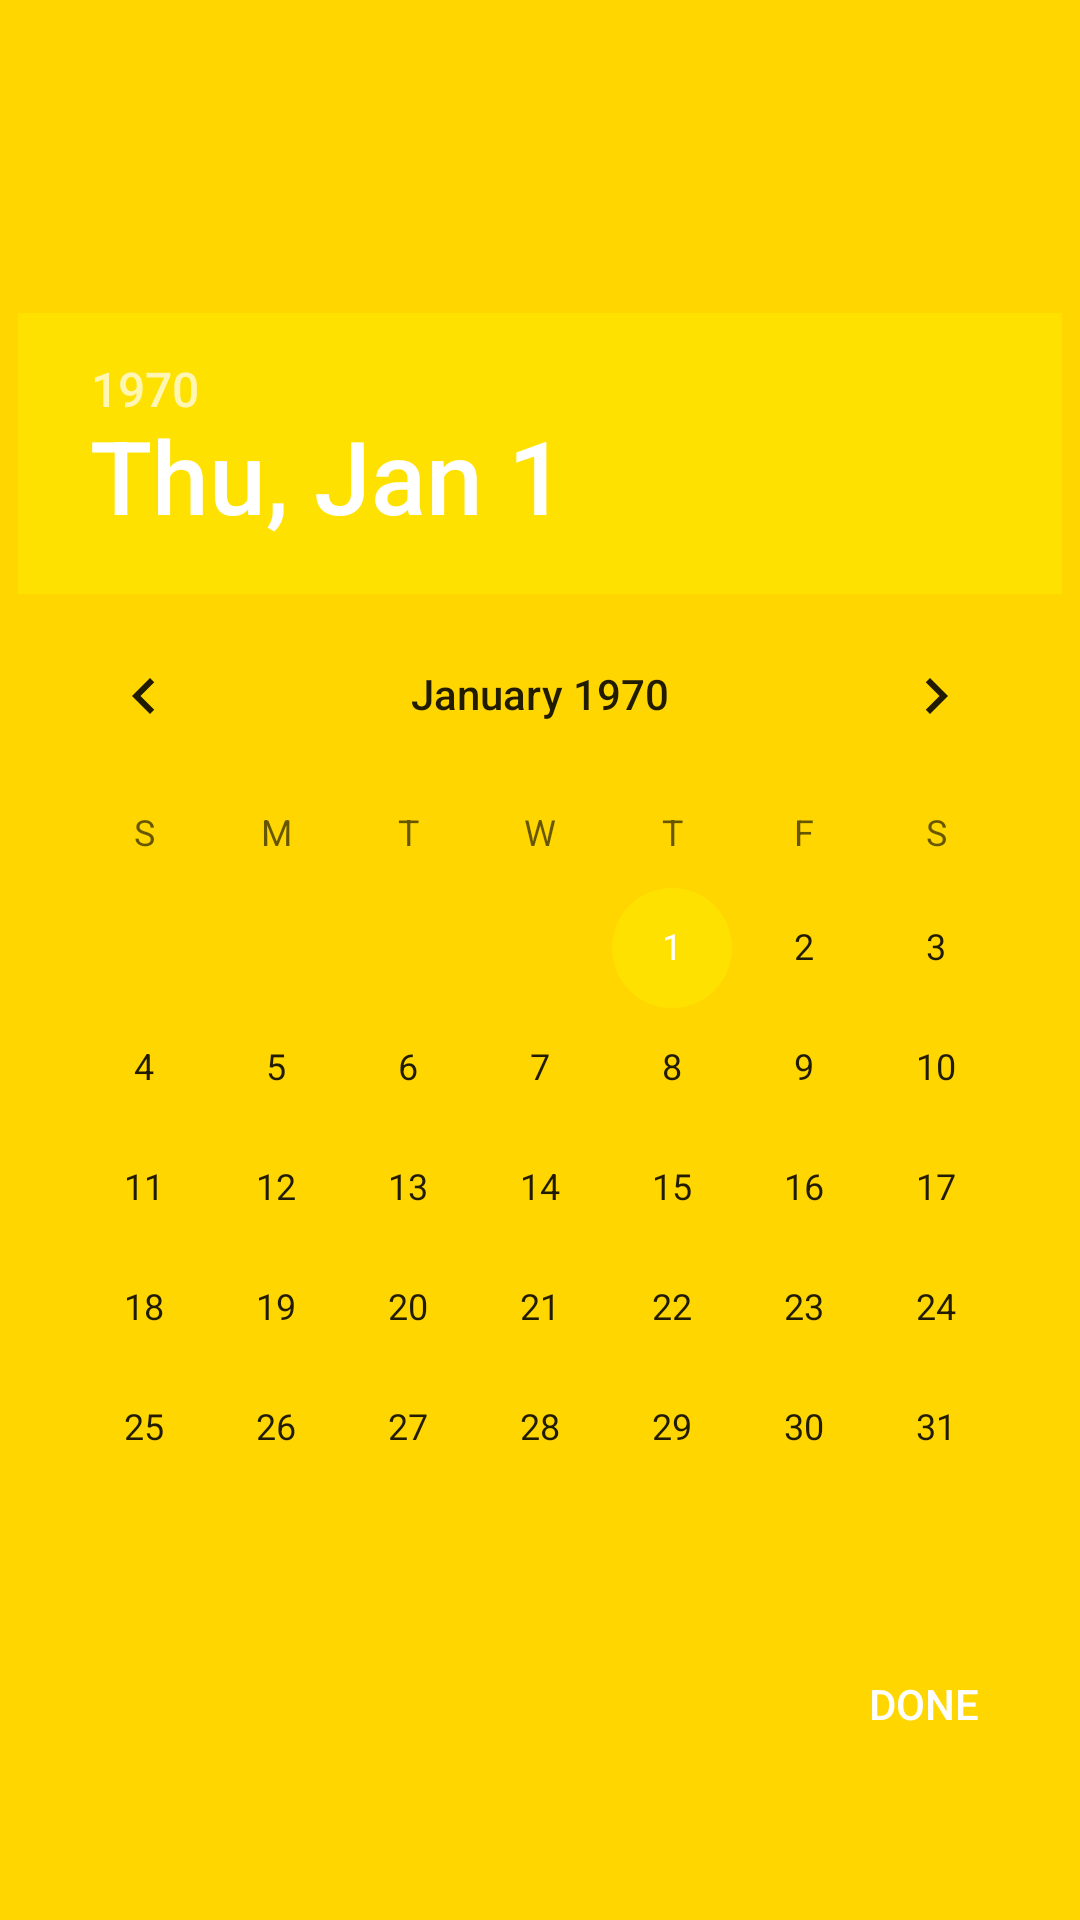

The Android layout XML behind this screen, and the referenced resources:
<!-- AndroidManifest.xml: application theme AppTheme -->
<!-- res/layout/date_picker_dialog.xml -->
<?xml version="1.0" encoding="utf-8"?>
<android.support.constraint.ConstraintLayout
    xmlns:android="http://schemas.android.com/apk/res/android"
    xmlns:app="http://schemas.android.com/apk/res-auto"
    xmlns:tools="http://schemas.android.com/tools"
    android:layout_width="match_parent"
    android:layout_height="match_parent"
    android:background="@color/primaryDark2">

    <DatePicker
        android:id="@+id/date_calender"
        android:layout_width="wrap_content"
        android:layout_height="wrap_content"
        android:layout_marginStart="8dp"
        android:layout_marginLeft="8dp"
        android:layout_marginTop="8dp"
        android:layout_marginEnd="8dp"
        android:layout_marginRight="8dp"
        android:layout_marginBottom="8dp"
        app:layout_constraintBottom_toBottomOf="parent"
        app:layout_constraintEnd_toEndOf="parent"
        app:layout_constraintStart_toStartOf="parent"
        app:layout_constraintTop_toTopOf="parent">

    </DatePicker>
    <TimePicker
        android:id="@+id/time_calender"
        android:layout_width="wrap_content"
        android:layout_height="wrap_content"
        android:layout_marginStart="8dp"
        android:layout_marginLeft="8dp"
        android:layout_marginTop="8dp"
        android:layout_marginEnd="8dp"
        android:layout_marginRight="8dp"
        android:layout_marginBottom="8dp"
        app:layout_constraintBottom_toBottomOf="parent"
        app:layout_constraintEnd_toEndOf="parent"
        app:layout_constraintStart_toStartOf="parent"
        app:layout_constraintTop_toTopOf="parent"
        android:visibility="gone">

    </TimePicker>

    <Button
        android:id="@+id/done_picking"
        android:layout_width="wrap_content"
        android:layout_height="wrap_content"
        android:layout_marginTop="8dp"
        android:layout_marginEnd="8dp"
        android:layout_marginRight="8dp"
        android:background="@android:color/transparent"
        android:text="Done"
        app:layout_constraintEnd_toEndOf="parent"
        app:layout_constraintTop_toBottomOf="@+id/date_calender" />
</android.support.constraint.ConstraintLayout>
<!-- resources referenced by this layout -->
<resources>
  <color name="primaryDark2">#ffd600</color>
  <style name="AppTheme" parent="Theme.AppCompat.Light.NoActionBar">
          <item name="colorPrimary">@color/colorPrimary</item>
          <item name="colorPrimaryDark">@color/colorPrimaryDark</item>
          <item name="colorAccent">@color/colorAccent</item>
          <item name="android:textColor">@android:color/white</item>
          <item name="android:colorBackground">@color/colorPrimary</item>
          <item name="colorControlNormal">@android:color/white</item>
          <item name="android:progressBarStyleHorizontal">@style/progressBar</item>
      </style>
  <color name="colorPrimary">#5e35b1</color>
  <color name="colorPrimaryDark">#311b92</color>
  <color name="colorAccent">#ffe100</color>
  <style name="progressBar" parent="Widget.AppCompat.ProgressBar.Horizontal">
          <item name="android:color">#ffffff</item>
          <item name="android:height">10dp</item>
      </style>
</resources>
